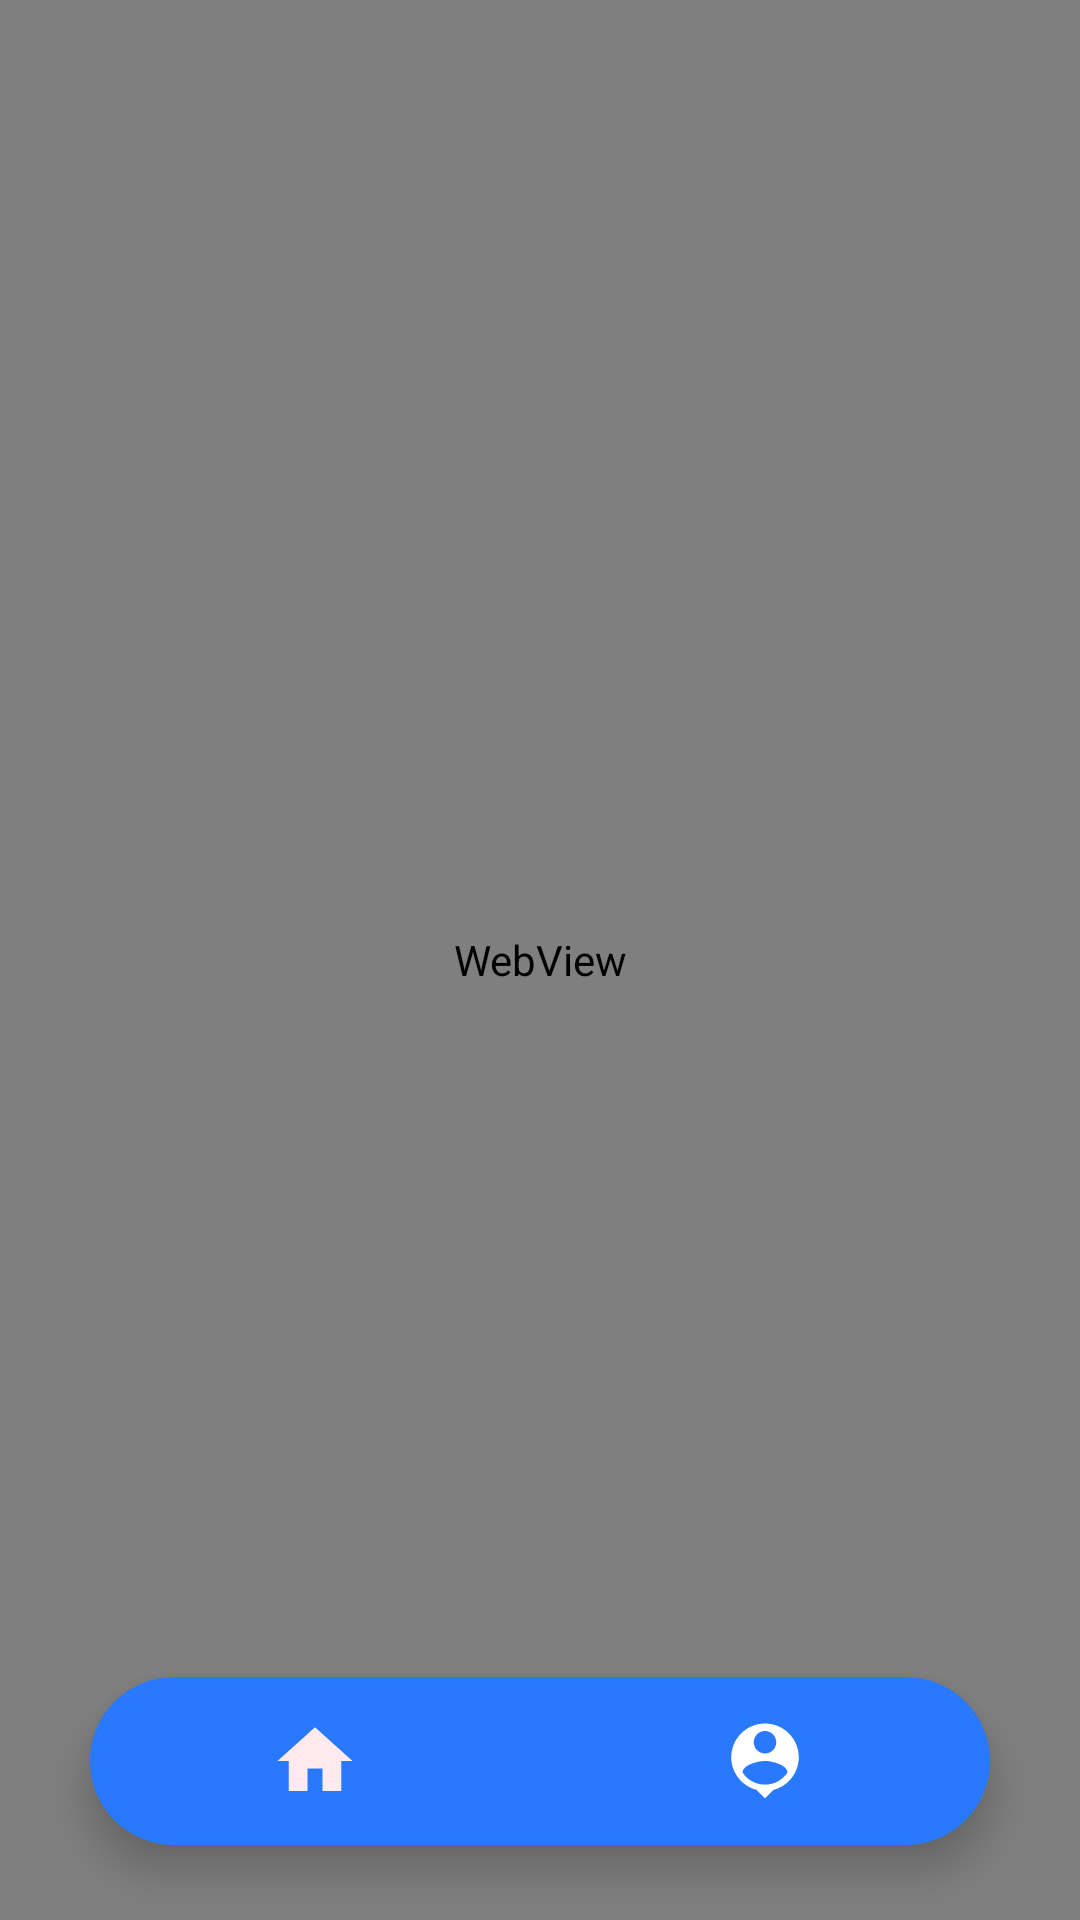

Produce the Android XML layout that renders to this screen, including the resource entries it uses.
<!-- AndroidManifest.xml: application theme Theme.Project39 -->
<!-- res/layout/activity_map.xml -->
<?xml version="1.0" encoding="utf-8"?>
<RelativeLayout xmlns:android="http://schemas.android.com/apk/res/android"
    xmlns:app="http://schemas.android.com/apk/res-auto"
    xmlns:tools="http://schemas.android.com/tools"
    android:layout_width="match_parent"
    android:layout_height="match_parent"
    tools:context=".map"
    android:background="@color/white">
    <WebView
        android:layout_width="match_parent"
        android:layout_height="match_parent"
        android:id="@+id/mapview"/>

    <RelativeLayout
        android:layout_width="match_parent"
        android:layout_height="match_parent"
        android:orientation="vertical"
        android:backgroundTint="@color/white"
        android:id="@+id/dash"
        >
        <com.google.android.material.bottomnavigation.BottomNavigationView
            android:layout_width="match_parent"
            android:layout_height="wrap_content"
            android:layout_alignParentBottom="true"
            android:layout_marginBottom="25dp"
            android:layout_marginStart="30dp"
            android:layout_marginEnd="30dp"
            android:background="@drawable/bottomnavigationbar"
            android:id="@+id/bottomnavigationbar"
            android:elevation="2dp"
            app:menu="@menu/bottom_menu"
            app:itemIconSize="30dp"
            app:itemIconTint="@drawable/item_selector"
            app:itemRippleColor="@android:color/transparent"
            app:labelVisibilityMode="unlabeled"
            />
    </RelativeLayout>

</RelativeLayout>
<!-- resources referenced by this layout -->
<resources>
  <color name="white">#FFFFFFFF</color>
  <!-- drawable bottomnavigationbar (drawable) -->
  <?xml version="1.0" encoding="utf-8"?>
  <shape xmlns:android="http://schemas.android.com/apk/res/android"
      android:shape="rectangle">
  
  <corners
      android:radius="40dp"
  
      />
  <solid android:color="#2979FF" />
  
      </shape>
  <!-- drawable item_selector (drawable) -->
  <?xml version="1.0" encoding="utf-8"?>
  <selector xmlns:android="http://schemas.android.com/apk/res/android">
      <item
          android:state_selected="true"
          android:color="@color/backgroundwhite"/>
      <item
          android:state_selected="false"
          android:color="@color/white"/>
  </selector>
  <style name="Theme.Project39" parent="Theme.MaterialComponents.DayNight.DarkActionBar">
          
          <item name="colorPrimary">@color/blue</item>
          <item name="colorPrimaryVariant">@color/blue</item>
          <item name="colorOnPrimary">@color/white</item>
          
  
          <item name="colorSecondary">@color/teal_200</item>
          <item name="colorSecondaryVariant">@color/teal_700</item>
          <item name="colorOnSecondary">@color/white</item>
          
          <item name="android:statusBarColor">?attr/colorPrimaryVariant</item>
          
      </style>
  <color name="backgroundwhite">#FFEBEE</color>
  <color name="blue">#2979FF</color>
  <color name="teal_200">#FF03DAC5</color>
  <color name="teal_700">#FF018786</color>
</resources>
